pico-8 play session: hold → + tap 🅾

[t = 2 s] hold → ~2s, tap 🅾 ~4×
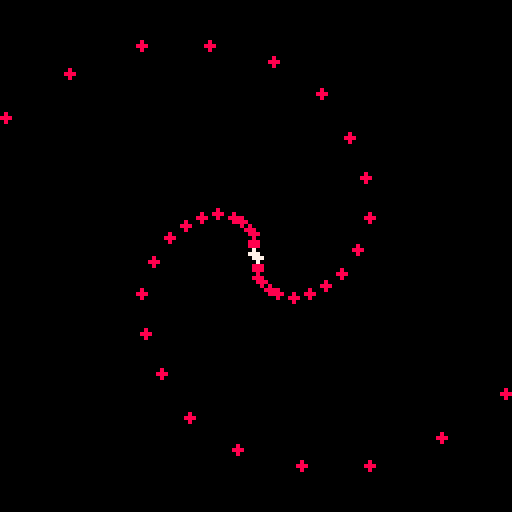
[t = 4 s] hold → ~4s, tap 🅾 ~7×
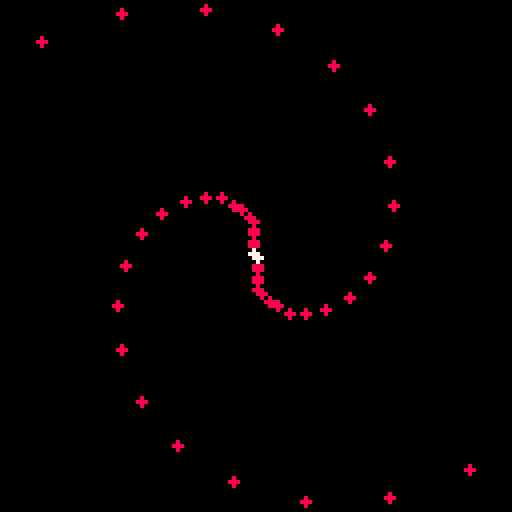
[t = 6 s] hold → ~6s, tap 🅾 ~10×
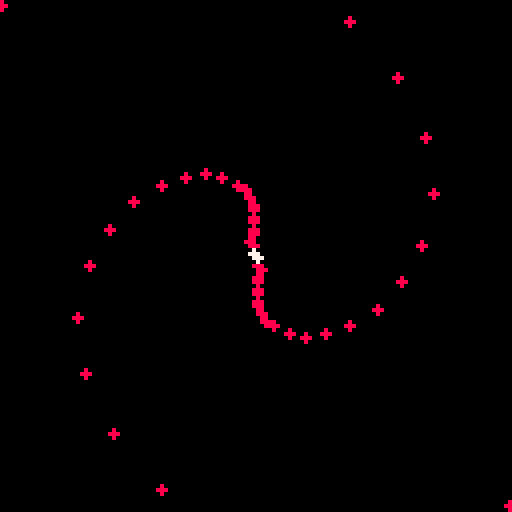
[t = 8 s] hold → ~8s, tap 🅾 ~14×
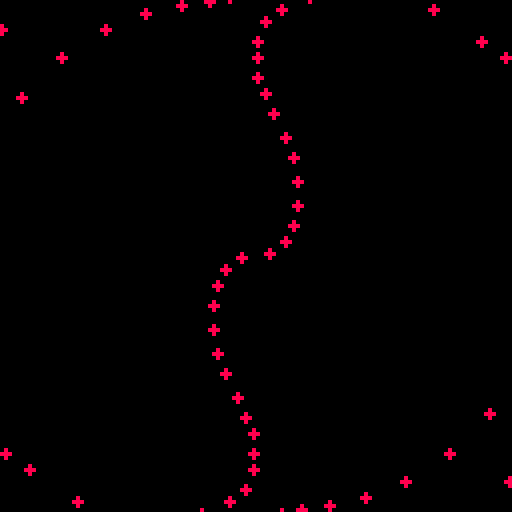

pico-8 cartridge
version 18
__lua__
local t=0

function pattern1()
 local am=8
 t+=1
 
 if t%3==0 then
	 for i=1,am do
	  bullet(0,0,1/16+i/am+
	   cos(t*0.01)/am*
	   (i%2==0 and -1 or 1),
	   cos(t*0.01)*0.5+1)
	 end
 end
end

function pattern2()
 local am=4
 t+=1
 
 if t%3==0 then
	 for i=1,am do
	  bullet(0,0,1/(am*2)+i/am+
	   cos(t*0.01)/am*
	   (i%2==0 and -1 or 1),
	   1)--cos(t*0.005)*0.5+1)
	 end
 end
end


function pattern3()
 local am=4
 t+=1
 
 if t%3==0 then
	 for i=1,am do
	  bullet(0,0,1/(am*2)+i/am+
	   cos(t*0.01)/am*
	   1,--(i%2==0 and -1 or 1),
	   1)--cos(t*0.005)*0.5+1)
	 end
 end
end



function pattern2()
 local am=4
 t+=1
 
 if t%3==0 then
	 for i=1,am do
	  bullet(0,0,1/(am*2)+i/am+
	   cos(t*0.01)/am*
	   (i%2==0 and -1 or 1),
	   1)--cos(t*0.005)*0.5+1)
	 end
 end
end


function pattern4()
 local am=2
 t+=1
 
 if t%3==0 then
	 for i=1,am do
	  bullet(0,0,1/(am*2)+i/am+
	   cos(t*0.005)/am*
	   1,--(i%2==0 and -1 or 1),
	   cos(t*0.005)*0.5+1)
	 end
 end
end

blts={}

function bullet(x,y,a,sp,s)
 sp=sp or 2
 add(blts,{
  x=x+64,
  y=y+64,
  t=0,
  vx=cos(a)*sp,
  vy=sin(a)*sp,
  s=s or 1
 })
end

function _update60()
 local p=t/360%1
pattern4()
-- if p<0.25 then
--  pattern3()
-- elseif p<0.5 then
--  pattern2()
-- elseif p<0.75 then
--  pattern1()
-- else
--  pattern4() end
 
 for b in all(blts) do
  b.x+=b.vx
  b.y+=b.vy
  b.t+=1
  
  if b.x<-b.s or b.y<-b.s or b.x>128+b.s or b.y>128+b.s then
   del(blt,b)
  end
 end
end

function _draw()
 cls()
 for b in all(blts) do
  circfill(b.x,b.y,b.s,b.t<3 and 7 or 8)
 end
end
__gfx__
00000000000000000000000000000000000000000000000000000000000000000000000000000000000000000000000000000000000000000000000000000000
00000000000000000000000000000000000000000000000000000000000000000000000000000000000000000000000000000000000000000000000000000000
00700700000000000000000000000000000000000000000000000000000000000000000000000000000000000000000000000000000000000000000000000000
00077000000000000000000000000000000000000000000000000000000000000000000000000000000000000000000000000000000000000000000000000000
00077000000000000000000000000000000000000000000000000000000000000000000000000000000000000000000000000000000000000000000000000000
00700700000000000000000000000000000000000000000000000000000000000000000000000000000000000000000000000000000000000000000000000000
